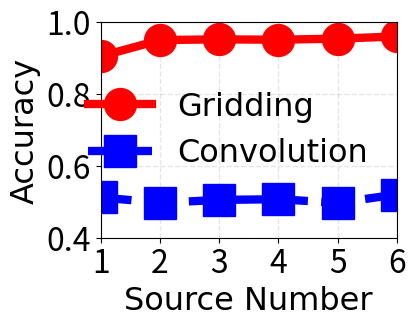

Python code for this plot:
import matplotlib.pyplot as plt
import numpy as np 

x1 = [x for x in range(1, 7)]
x2 = [x for x in range(1, 7)]

y1 = [0.904, 0.949, 0.951, 0.950, 0.953, 0.959]
y2 = [0.512, 0.497, 0.505, 0.507, 0.497, 0.520]

xlabel_font = {'family' : 'Times New Roman',
               'weight' : 'normal',
               'size'   : 23
              }
ylabel_font = {'family' : 'Times New Roman',
               'weight' : 'normal',
               'size'   : 23
              }
legend_font = {'family' : 'Times New Roman',
               'weight' : 'normal',
               'size'   : 23
              }

fig, ax1 = plt.subplots(figsize=(4, 3))
ax1.grid(color='k', linestyle='--', linewidth=1,alpha=0.1)
ax1.tick_params(labelsize=23)
ax1.plot(x1, y1, color='r', label='Gridding', linestyle='-', marker='o', lw = 6, ms=23)
ax1.plot(x2, y2, color='b', label='Convolution', linestyle='--', marker='s', lw = 6, ms=23)

# ax1.set_title('DACH with Different Layers')
ax1.set_xlabel('Source Number', fontdict=xlabel_font);
ax1.set_xticks([1,2,3,4,5,6])
ax1.set_xlim([1, 6])
ax1.set_ylim([0.4, 1.0])
ax1.set_ylabel('Accuracy', fontdict=ylabel_font);
# ax1.legend(loc='upper center')
handles1, labels1 = ax1.get_legend_handles_labels()

# ax2 = ax1.twinx()
# ax2.plot(x1, y2, color='m', label='Label Prediction Loss', marker='s')
# ax2.plot(x2, y4, color='b', label='Domain Classifier Loss', marker='v')
# ax2.set_ylim([-50, 50])
# ax2.set_ylabel('Loss')
# ax2.legend(loc='lower left')
# handles2, labels2 = ax2.get_legend_handles_labels()

# handles1.extend(handles2)
# labels1.extend(labels2)

ax1.legend(handles1, labels1, loc='center right', frameon=False, prop=legend_font)

plt.subplots_adjust(top = 0.96, bottom = 0.24, left = 0.24, right = 0.98, hspace = 0, wspace = 0)
plt.savefig('fig.pdf', format='pdf',dpi=300, pad_inches = 0)

plt.show()